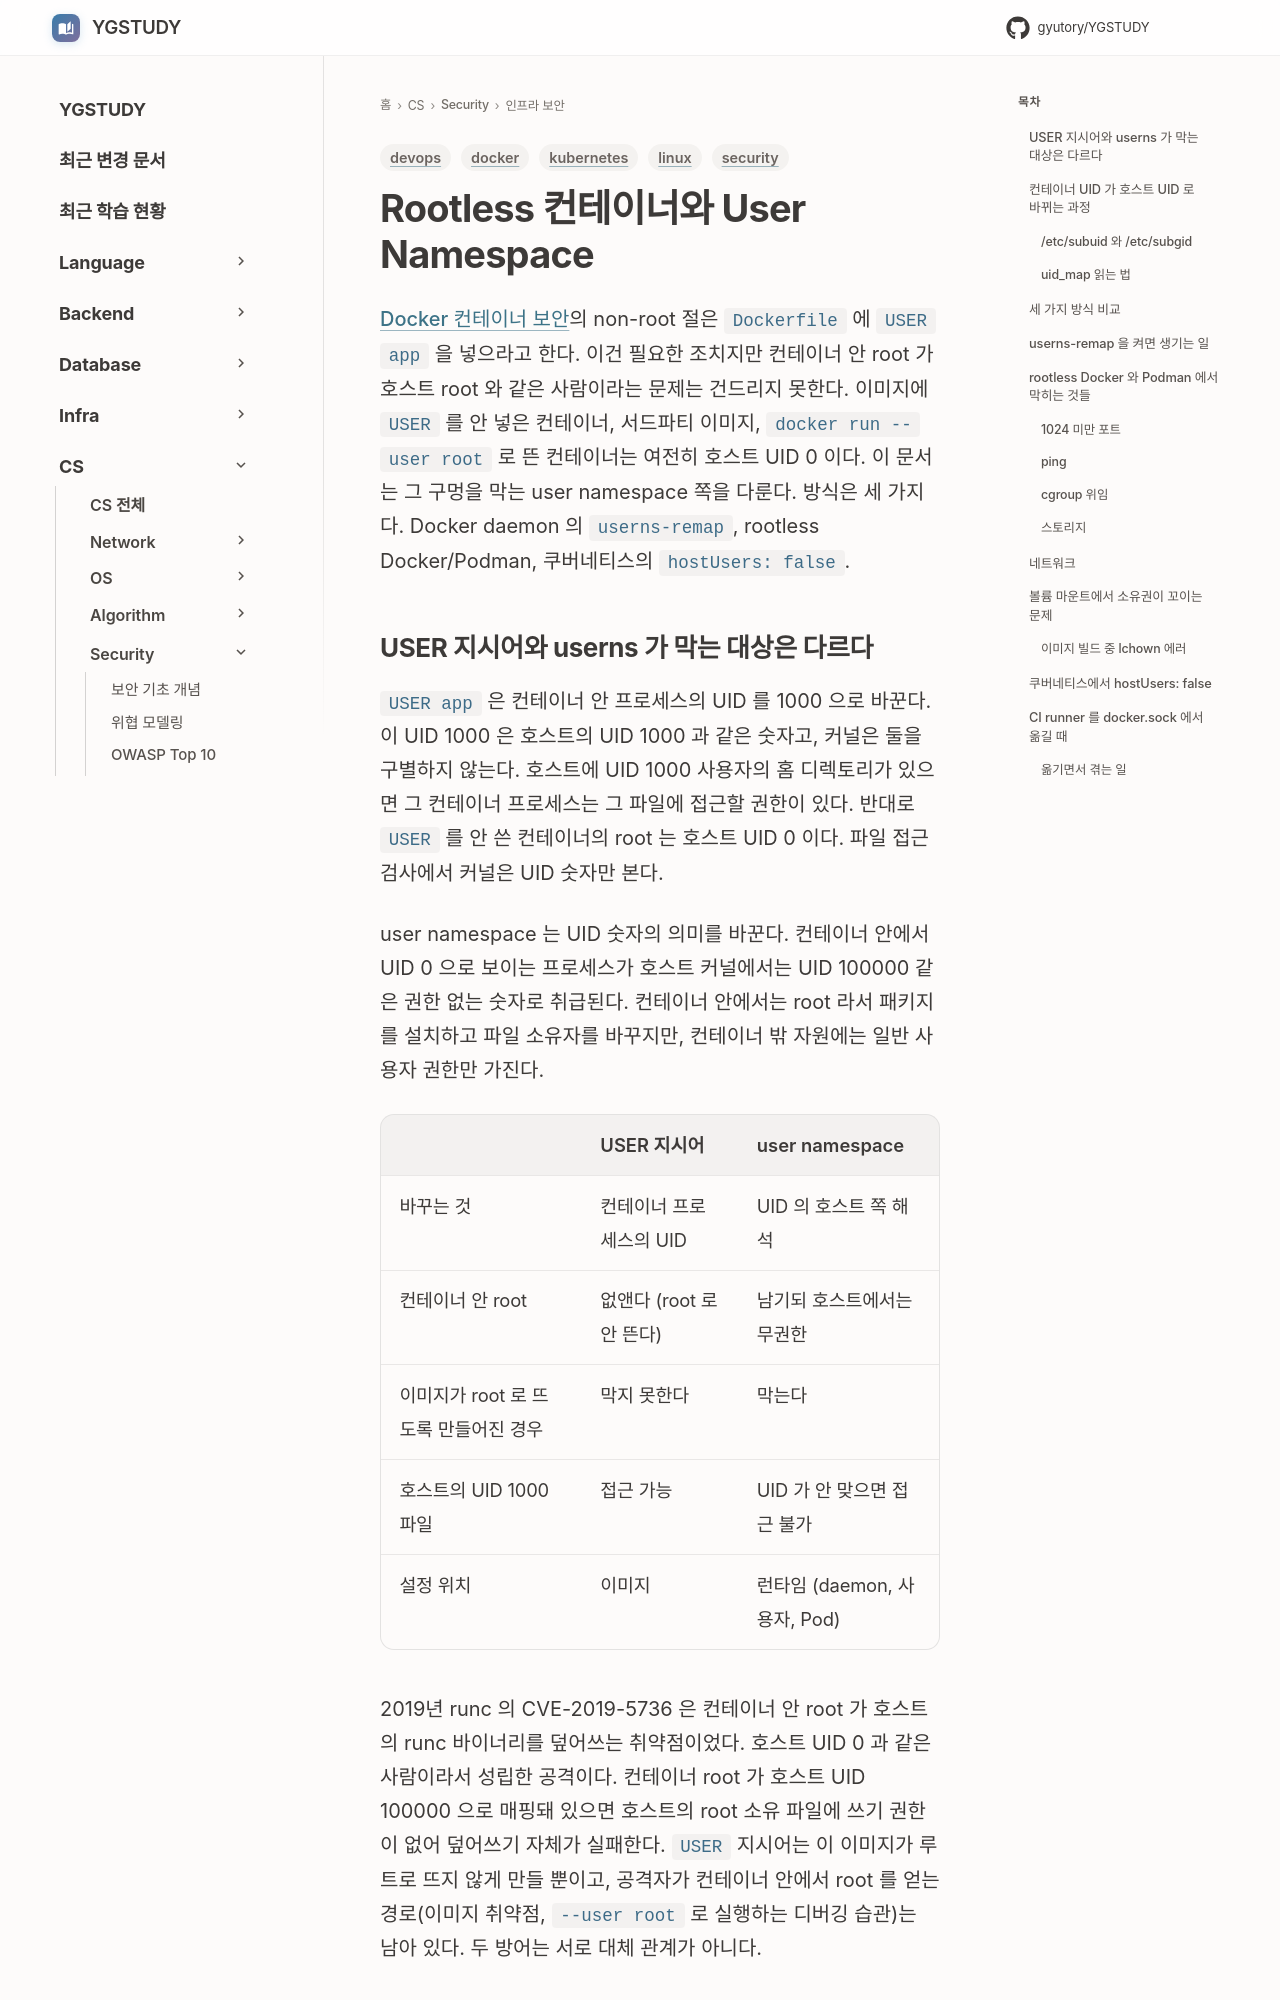

repository: GYUTORY/YGSTUDY · page: Security/Rootless_Containers_User_Namespaces/index.html · generator: mkdocs

---
title: Rootless 컨테이너와 User Namespace
tags: [security, docker, kubernetes, linux, devops]
updated: 2026-10-08
---

# Rootless 컨테이너와 User Namespace

[Docker 컨테이너 보안](Container_Security.md)의 non-root 절은 `Dockerfile` 에 `USER app` 을 넣으라고 한다. 이건 필요한 조치지만 컨테이너 안 root 가 호스트 root 와 같은 사람이라는 문제는 건드리지 못한다. 이미지에 `USER` 를 안 넣은 컨테이너, 서드파티 이미지, `docker run --user root` 로 뜬 컨테이너는 여전히 호스트 UID 0 이다. 이 문서는 그 구멍을 막는 user namespace 쪽을 다룬다. 방식은 세 가지다. Docker daemon 의 `userns-remap`, rootless Docker/Podman, 쿠버네티스의 `hostUsers: false`.

## USER 지시어와 userns 가 막는 대상은 다르다

`USER app` 은 컨테이너 안 프로세스의 UID 를 1000 으로 바꾼다. 이 UID 1000 은 호스트의 UID 1000 과 같은 숫자고, 커널은 둘을 구별하지 않는다. 호스트에 UID 1000 사용자의 홈 디렉토리가 있으면 그 컨테이너 프로세스는 그 파일에 접근할 권한이 있다. 반대로 `USER` 를 안 쓴 컨테이너의 root 는 호스트 UID 0 이다. 파일 접근 검사에서 커널은 UID 숫자만 본다.

user namespace 는 UID 숫자의 의미를 바꾼다. 컨테이너 안에서 UID 0 으로 보이는 프로세스가 호스트 커널에서는 UID 100000 같은 권한 없는 숫자로 취급된다. 컨테이너 안에서는 root 라서 패키지를 설치하고 파일 소유자를 바꾸지만, 컨테이너 밖 자원에는 일반 사용자 권한만 가진다.

| | USER 지시어 | user namespace |
|---|---|---|
| 바꾸는 것 | 컨테이너 프로세스의 UID | UID 의 호스트 쪽 해석 |
| 컨테이너 안 root | 없앤다 (root 로 안 뜬다) | 남기되 호스트에서는 무권한 |
| 이미지가 root 로 뜨도록 만들어진 경우 | 막지 못한다 | 막는다 |
| 호스트의 UID 1000 파일 | 접근 가능 | UID 가 안 맞으면 접근 불가 |
| 설정 위치 | 이미지 | 런타임 (daemon, 사용자, Pod) |

2019년 runc 의 CVE-2019-5736 은 컨테이너 안 root 가 호스트의 runc 바이너리를 덮어쓰는 취약점이었다. 호스트 UID 0 과 같은 사람이라서 성립한 공격이다. 컨테이너 root 가 호스트 UID 100000 으로 매핑돼 있으면 호스트의 root 소유 파일에 쓰기 권한이 없어 덮어쓰기 자체가 실패한다. `USER` 지시어는 이 이미지가 루트로 뜨지 않게 만들 뿐이고, 공격자가 컨테이너 안에서 root 를 얻는 경로(이미지 취약점, `--user root` 로 실행하는 디버깅 습관)는 남아 있다. 두 방어는 서로 대체 관계가 아니다.
